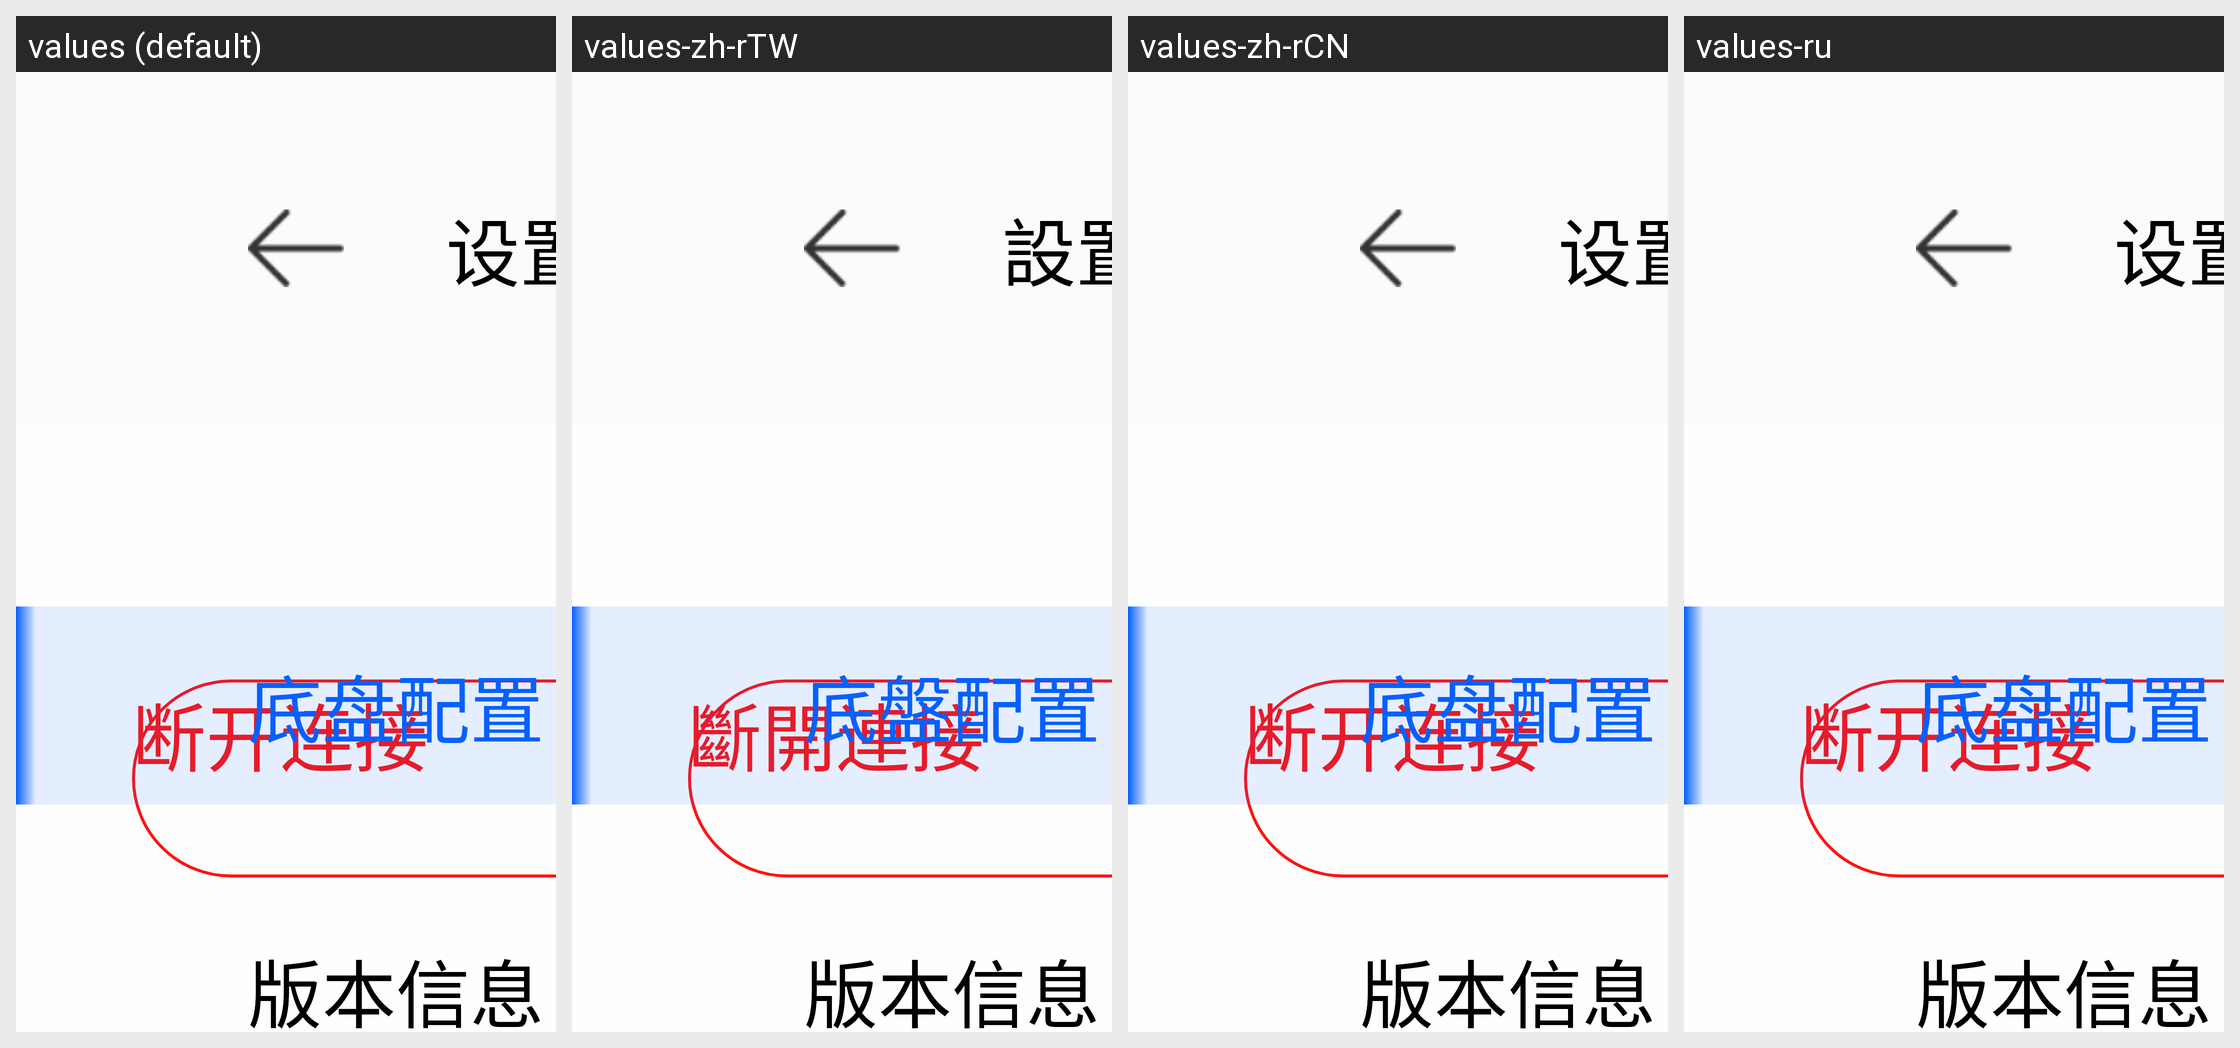

This grid shows one Android layout under several languages. Give, for every string resource on the screen, its name, the default text and each shown locale's text.
Android screen res/layout/activity_set.xml rendered under 4 locales, left to right: values (default), values-zh-rTW, values-zh-rCN, values-ru. Device: Nexus 5 (rendered at 1080×1920; each locale shown at half size, 540×960, under a caption strip naming it); theme Theme.SelfChassisDemo.
Other locales in the repository, not shown: values-ara, values-de, values-en, values-es, values-in, values-iw-rIL, values-ja-rJP, values-ko, values-th, values-tr.
Strings drawn on this screen, with the default value and each locale's value (text and hints the layout hard-codes, and strings that could not be matched under every locale, appear in the picture but are not listed):

set
  values: 设置
  values-zh-rTW: 設置
  values-zh-rCN: 设置  [not translated; the default value is used]
  values-ru: 设置  [not translated; the default value is used]

disconnect
  values: 断开连接
  values-zh-rTW: 斷開連接
  values-zh-rCN: 断开连接  [not translated; the default value is used]
  values-ru: 断开连接  [not translated; the default value is used]

chassis_config
  values: 底盘配置
  values-zh-rTW: 底盤配置
  values-zh-rCN: 底盘配置  [not translated; the default value is used]
  values-ru: 底盘配置  [not translated; the default value is used]

version
  values: 版本信息
  values-zh-rTW: 版本信息
  values-zh-rCN: 版本信息  [not translated; the default value is used]
  values-ru: 版本信息  [not translated; the default value is used]
